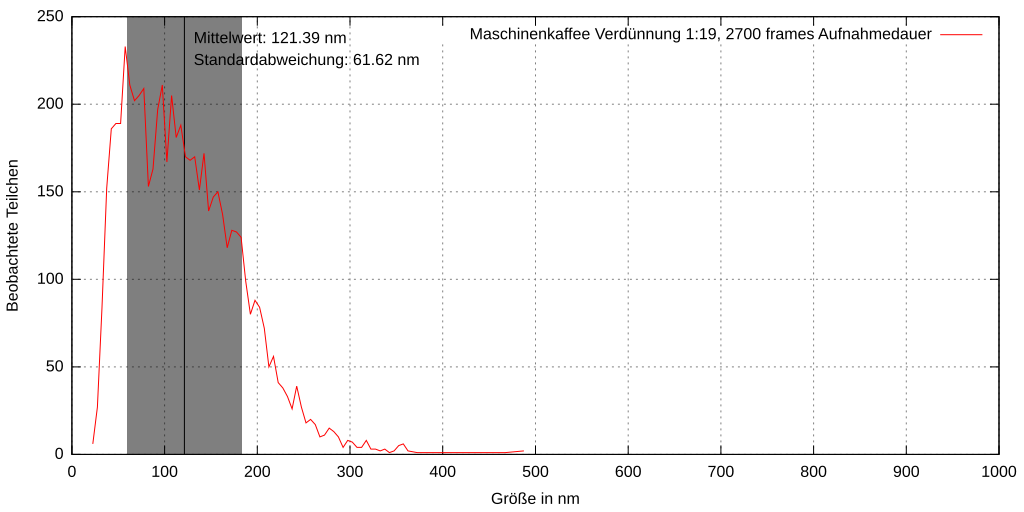

The table this chart was drawn from, first rows:
1, 186.654, 2.56469e+006, 0, 290.81, 47.4295, 12.0827, True, 
3, 134.1, 3.56936e+006, 0, 111.9, 61.14, 16.31, True, 
5, 108.9, 4.39668e+006, 0, 493, 71.58, 6.958, True, 
9, 153, 3.12824e+006, 0, 344, 132.4, 36.91, True, 
12, 123.5, 3.87581e+006, 0, 328.4, 150.8, 29.8, True, 
13, 97.57, 4.90647e+006, 0, 131, 150.8, 19.49, True, 
17, 203.4, 2.35328e+006, 0, 409.3, 162.5, 36.47, True, 
22, 70.25, 6.81402e+006, 0, 456.6, 187.4, 19.05, True, 
23, 209.9, 2.28083e+006, 0, 124.2, 199.7, 50.58, True, 
30, 171.6, 2.78928e+006, 0, 267.3, 228.7, 35.4, True, 
31, 149.7, 3.19818e+006, 0, 308, 234.2, 25.25, True, 
34, 124.3, 3.85027e+006, 0, 90.75, 236.6, 15.66, True, 
36, 135.3, 3.53686e+006, 0, 548.2, 244.2, 26.88, True, 
41, 35.61, 1.34437e+007, 0, 262.1, 268.3, 26.98, True, 
42, 107.4, 4.45722e+006, 0, 128, 277.7, 54, True, 
44, 176.4, 2.71427e+006, 0, 201.5, 285.3, 27.85, True, 
46, 157.1, 3.04804e+006, 0, 540.5, 288.3, 28.42, True, 
49, 65.92, 7.26159e+006, 0, 475.9, 305.3, 41.22, True, 
50, 143.7, 3.3316e+006, 0, 343.9, 302.6, 30.29, True, 
63, 157.1, 3.04808e+006, 0, 139.1, 335.6, 18.68, True, 
65, 175.6, 2.72563e+006, 0, 185.3, 347.2, 37.94, True, 
66, 131.2, 3.6479e+006, 0, 276.8, 345.9, 17.95, True, 
67, 137.5, 3.48267e+006, 0, 106.8, 355.2, 22.03, True, 
68, 98.74, 4.84832e+006, 0, 222.7, 354.9, 35.08, True, 
69, 36.15, 1.3243e+007, 0, 464.4, 365.8, 46.7, True, 
71, 103.7, 4.6144e+006, 0, 133.9, 361.7, 14.28, True, 
79, 209.4, 2.28606e+006, 0, 153.3, 397.2, 39.78, True, 
82, 128.5, 3.72477e+006, 0, 613.3, 406.4, 41.13, True, 
85, 204.7, 2.33898e+006, 0, 506.9, 422.6, 37.07, True, 
86, 159, 3.01016e+006, 0, 330.7, 437.7, 31.05, True, 
90, 159.3, 3.00545e+006, 0, 486.4, 233.5, 41.96, True, 
113, 98.96, 4.83757e+006, 2, 155.6, 189.1, 23.36, True, 
114, 115.2, 4.15519e+006, 2, 162.4, 208.4, 21.8, True, 
118, 125.3, 3.82153e+006, 2, 338.6, 241.3, 21.55, True, 
123, 113.5, 4.21656e+006, 2, 415.9, 314.9, 8.974, True, 
124, 54.56, 8.77407e+006, 2, 262.3, 320, 21.56, True, 
130, 117.7, 4.06763e+006, 2, 167, 361.8, 23.34, True, 
131, 157.8, 3.03381e+006, 2, 278.2, 370.6, 36.36, True, 
152, 47.13, 1.01572e+007, 3, 446.9, 278.2, 32.53, True, 
154, 106.1, 4.51272e+006, 3, 182.6, 321.6, 23.31, True, 
156, 144.5, 3.31288e+006, 3, 305.6, 398.9, 29.24, True, 
159, 60.4, 7.92602e+006, 4, 555.1, 59.51, 8.511, True, 
165, 69.1, 6.92801e+006, 4, 262.6, 168.5, 33.55, True, 
178, 83.1, 5.76054e+006, 4, 380, 393.7, 31.51, True, 
191, 107.4, 4.45694e+006, 5, 59.89, 311.6, 20.44, True, 
193, 162.2, 2.95045e+006, 5, 543.4, 316.1, 13.43, True, 
203, 40.24, 1.18967e+007, 5, 212.2, 221.4, 24.63, True, 
221, 159.2, 3.00791e+006, 6, 534.7, 467.9, 26.57, True, 
268, 182, 2.63074e+006, 0, 529.4, 236.3, 31, True, 
269, 40.96, 1.16878e+007, 0, 551.7, 59.95, 22.55, True, 
274, 139.9, 3.42175e+006, 9, 499, 76.97, 15.9, True, 
284, 168.3, 2.84505e+006, 9, 542.7, 239, 36.69, True, 
306, 76.59, 6.25026e+006, 10, 158.6, 211.2, 33.53, True, 
307, 45.02, 1.06328e+007, 10, 115.5, 278.5, 54, True, 
323, 65.59, 7.2989e+006, 11, 509, 166.8, 8.259, True, 
324, 96.72, 4.94927e+006, 11, 250.3, 183.2, 23.9, True, 
328, 166.8, 2.87073e+006, 11, 117.3, 294.9, 20.15, True, 
342, 66.58, 7.19016e+006, 11, 211.5, 227.8, 27.26, True, 
348, 104.9, 4.56223e+006, 12, 12.94, 137.1, 29.11, True, 
354, 75.31, 6.35643e+006, 12, 498.7, 207, 13.37, True, 
358, 164.7, 2.9066e+006, 12, 504.2, 324.2, 24.47, True, 
... 6,119 more rows
